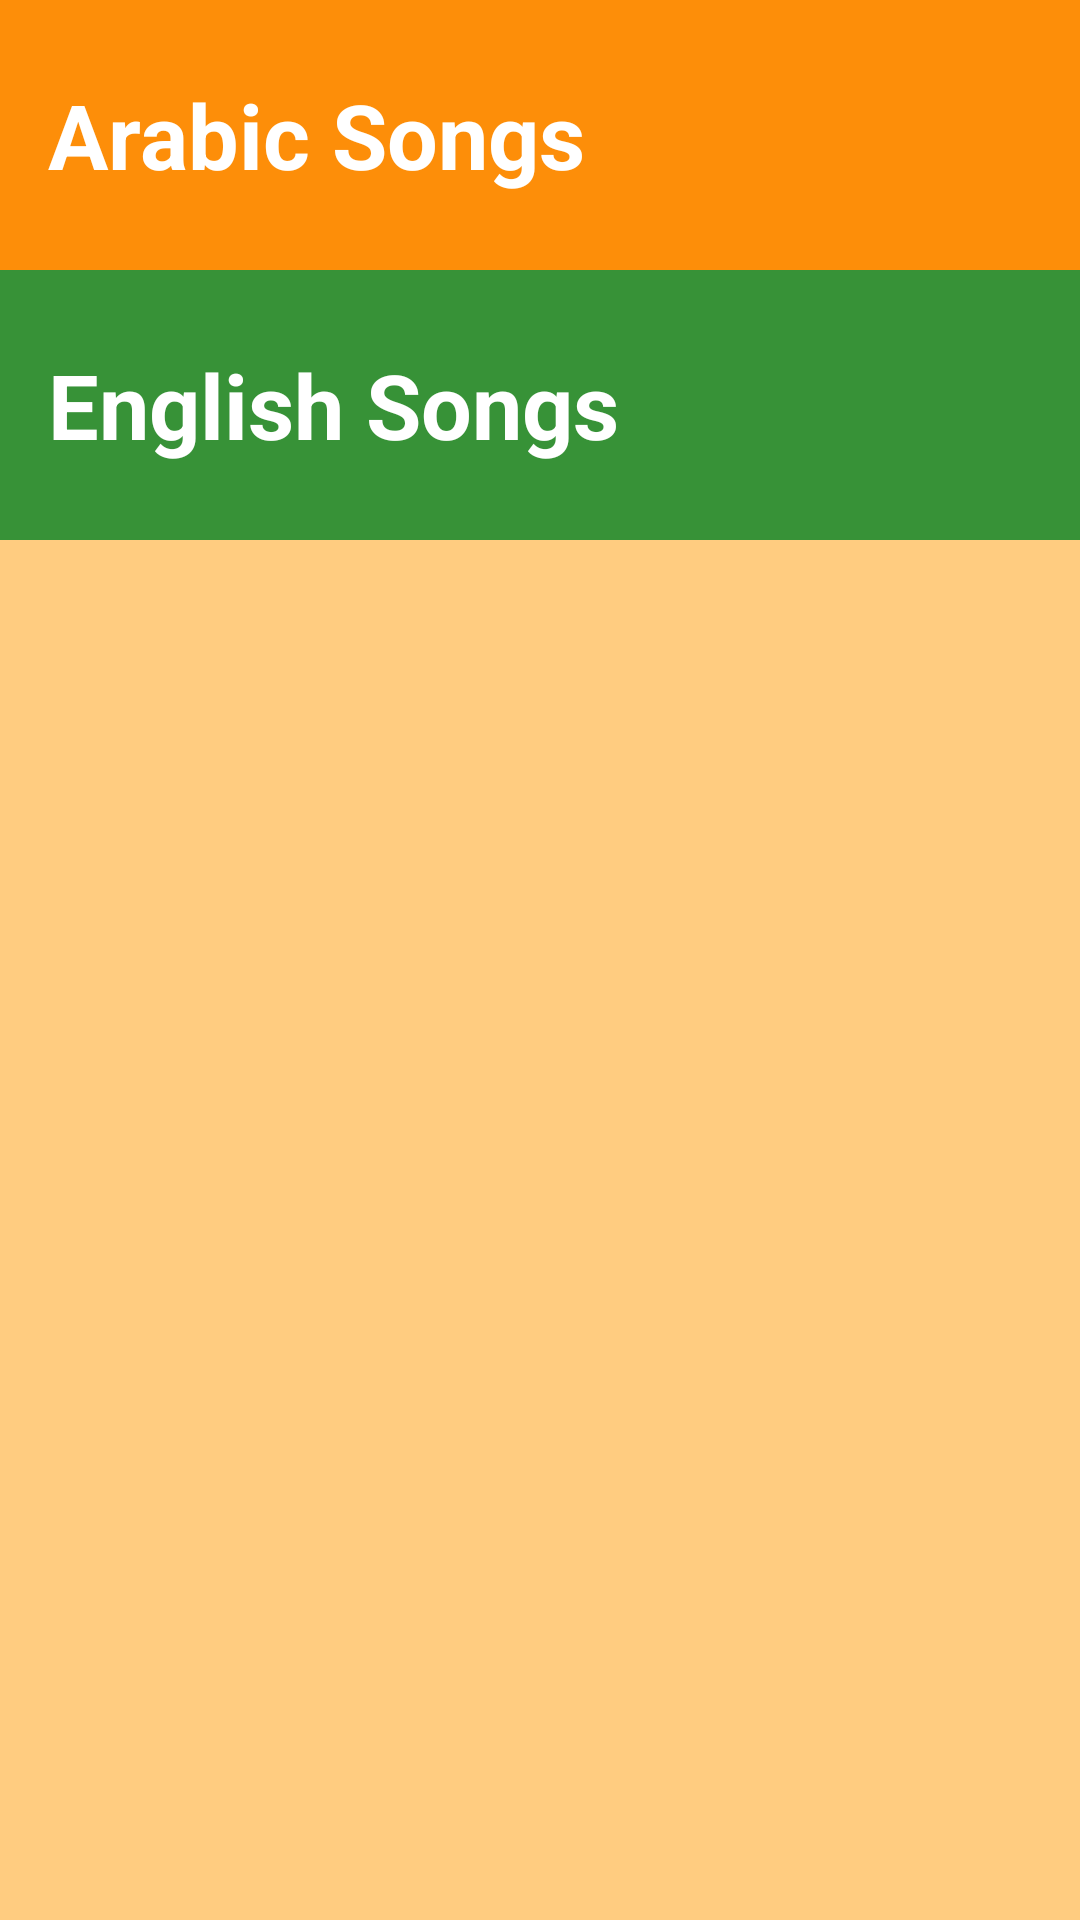

The Android layout XML behind this screen, and the referenced resources:
<!-- AndroidManifest.xml: application theme AppTheme -->
<!-- res/layout/activity_main.xml -->
<?xml version="1.0" encoding="utf-8"?>
<LinearLayout xmlns:android="http://schemas.android.com/apk/res/android"
    xmlns:tools="http://schemas.android.com/tools"
    android:id="@+id/activity_main"
    android:layout_width="match_parent"
    android:layout_height="match_parent"
    android:orientation="vertical"
    android:background="#FFCC80"
    tools:context="com.example.android.musicplayer.MainActivity">


    
    <FrameLayout
        android:layout_width="match_parent"
        android:layout_height="wrap_content"
        android:background="@color/category_numbers">
        <TextView
            android:id="@+id/Arabic"
            style="@style/CategoryStyle"
            android:background="?android:attr/selectableItemBackground"
            android:text="@string/Arabic_Songs" />
    </FrameLayout>


    
    <FrameLayout
        android:layout_width="match_parent"
        android:layout_height="wrap_content"
        android:background="@color/category_family">
        <TextView
            android:id="@+id/English"
            style="@style/CategoryStyle"
            android:background="?android:attr/selectableItemBackground"
            android:text="@string/English_Songs" />
    </FrameLayout>



</LinearLayout>
<!-- resources referenced by this layout -->
<resources>
  <color name="category_family">#379237</color>
  <color name="category_numbers">#FD8E09</color>
  <string name="Arabic_Songs">Arabic Songs</string>
  <string name="English_Songs">English Songs</string>
  <style name="CategoryStyle">
          <item name="android:layout_width">match_parent</item>
          <item name="android:layout_height">90dp</item>
          <item name="android:gravity">center_vertical</item>
          <item name="android:padding">16dp</item>
          <item name="android:textColor">@android:color/white</item>
          <item name="android:textStyle">bold</item>
          <item name="android:textSize">30sp</item>
  
          <item name="android:textAppearance">?android:textAppearanceMedium</item>
      </style>
  <style name="AppTheme" parent="Theme.AppCompat.Light.DarkActionBar">
          
          <item name="colorPrimary">@color/colorPrimary</item>
          <item name="colorPrimaryDark">@color/colorPrimaryDark</item>
          <item name="colorAccent">@color/colorAccent</item>
      </style>
  <color name="colorPrimary">#3F51B5</color>
  <color name="colorPrimaryDark">#303F9F</color>
  <color name="colorAccent">#FF4081</color>
</resources>
